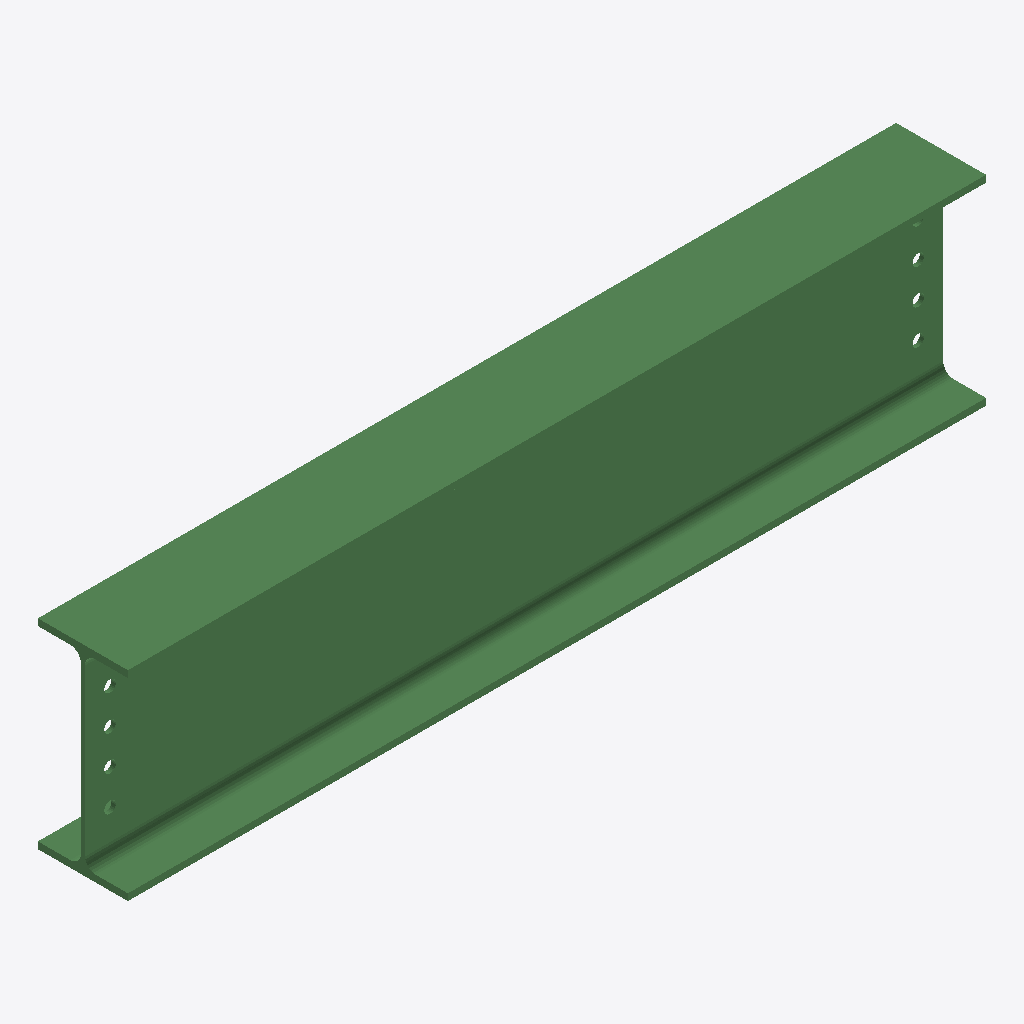
Isometric view of an IFC building model (IFC-SPF (STEP), schema IFC2X3, length unit millimetre), seen from the south-west, elements coloured by IFC class: 1 beam (green).
Extent 1.7 m × 0.2 m × 0.4 m (x, y, z). Storeys (1): Undefined at 0.00 m. Elements (1): 1 IfcBeam.

HEADER;
FILE_DESCRIPTION(('ViewDefinition[AISC_Steel_Detailing]','Option [BaseQuantities:Off]','Option [GridExport:On]','Option [Assemblies:Off]','Option [Bolts:On]','Option [Rebars:On]','Option [PourObjects:Off]','Option [Welds:On]','Option [SurfaceTreatments:On]','Option [LocationBy:0]','Option [ViewColors:Off]','Option [SectionedSpine:Off]','[2 more]'),'2;1');
FILE_NAME('b_1153_Qty_1.ifc','2026-05-16T11:53:14',('GIOVANNIPC\\gcorrea'),('Structural Designer'),'IFC Database version: Work','Tekla Structures 2020 Service Pack 5, IFC Export','');
FILE_SCHEMA(('IFC2X3'));
ENDSEC;
DATA;
#37=IFCPROJECT('2G7ZFDNE16yBDU14FA92Me',#5,'Proyecto',$,$,$,$,(#11),#36);
#39=IFCSITE('2xvEzEinjBTea80yOTcujY',#5,'Obra',$,$,#38,$,$,.ELEMENT.,$,$,$,$,$);
#41=IFCBUILDING('16jF4lj4L1heVRuXEQuZOt',#5,'Undefined',$,$,#40,$,$,.ELEMENT.,$,$,$);
#43=IFCBUILDINGSTOREY('29hdEUCErFze9E_VIAceOd',#5,'Undefined',$,$,#42,$,$,.ELEMENT.,0.0);
#69=IFCBEAM('2sHgb6CiX8jhY$rXFjdOhE',#44,'BEAM','IPE400','IPE400',#47,#68,'IDb646a946-32c8-48b6-b8bf-d613ed9d8ace');
ENDSEC;
